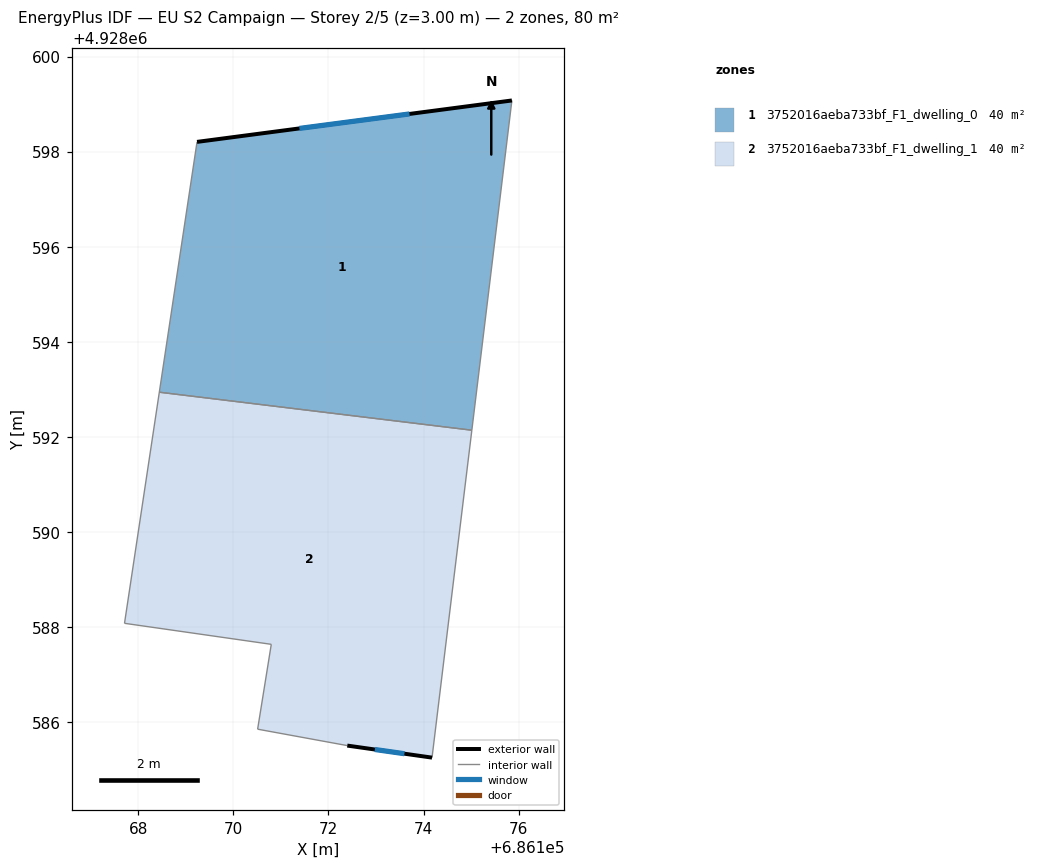
=== STOREY PLAN SPEC (per zone: floor XY polygon, exterior-wall plan segments, windows/doors) ===
zone 1: 3752016aeba733bf_F1_dwelling_0  (40.2 m²)
  floor: (686175.86, 4928599.08) (686175.02, 4928592.14) (686168.44, 4928592.94) (686169.24, 4928598.21)
  exterior wall: (686175.86, 4928599.08) – (686169.24, 4928598.21)  [6.7 m]
    window: (686173.71, 4928598.79) – (686171.39, 4928598.49)  [2.4 m²]
  interior walls: 3
zone 2: 3752016aeba733bf_F1_dwelling_1  (40.2 m²)
  floor: (686175.02, 4928592.14) (686174.18, 4928585.26) (686172.40, 4928585.51) (686170.51, 4928585.86) (686170.80, 4928587.64) (686167.71, 4928588.08) (686168.44, 4928592.94)
  exterior wall: (686172.40, 4928585.51) – (686174.18, 4928585.26)  [1.8 m]
    window: (686172.98, 4928585.43) – (686173.60, 4928585.34)  [0.7 m²]
  interior walls: 6

=== DERIVED (storey summary) ===
Building: EU S2 Campaign
Storey: 2 of 5  (floor level z = 3.00 m)
Storey gross floor area: 80.4 m²
Zones on this storey: 2
  - 3752016aeba733bf_F1_dwelling_0: floor 40.2 m²; exterior wall 6.7 m (20.0 m²); 1 window(s) 2.4 m²; WWR 12.2%
  - 3752016aeba733bf_F1_dwelling_1: floor 40.2 m²; exterior wall 1.8 m (5.4 m²); 1 window(s) 0.7 m²; WWR 12.2%
Zone adjacency (shared interzone walls):
  - 3752016aeba733bf_F1_dwelling_0 ↔ 3752016aeba733bf_F1_dwelling_1